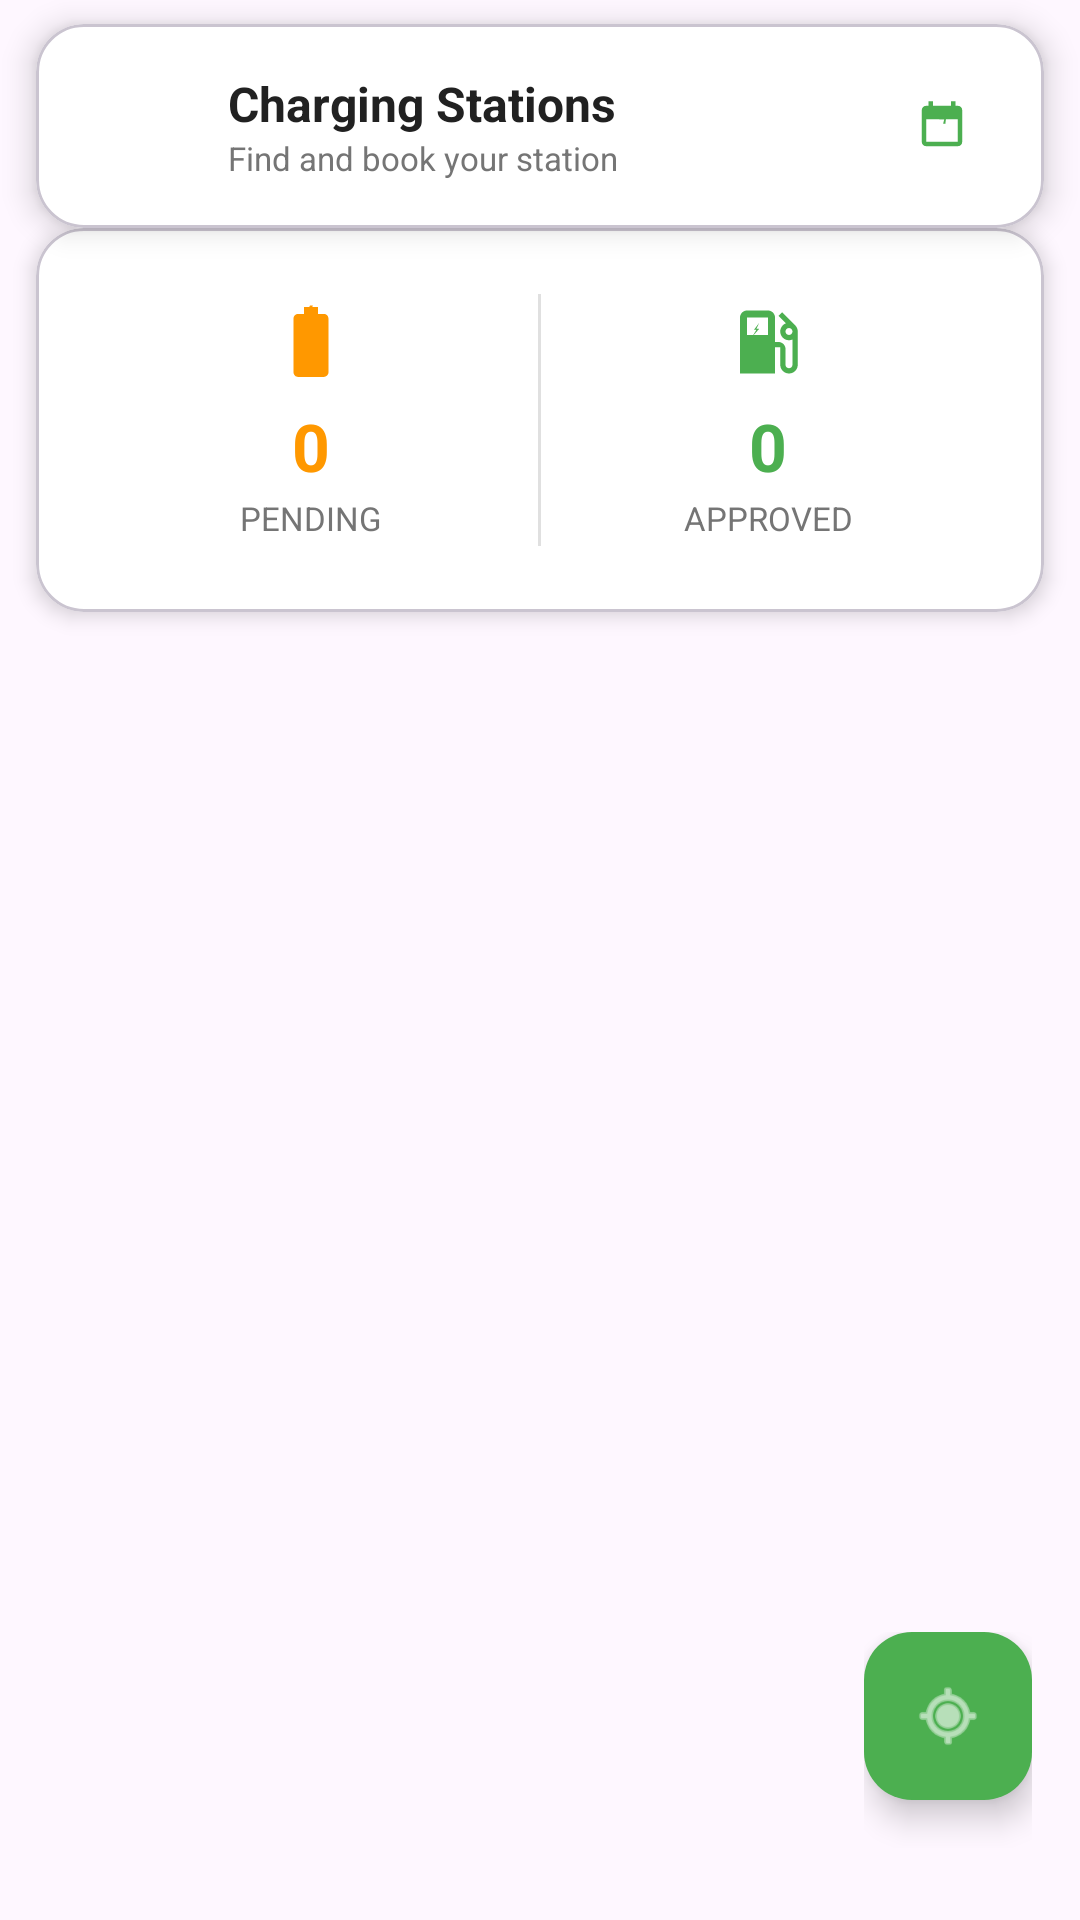

This screen was rendered from an Android layout file. Write that file and the resources it references.
<!-- AndroidManifest.xml: application theme Theme.Material3.DayNight.NoActionBar -->
<!-- res/layout/activity_dashboard.xml -->
<?xml version="1.0" encoding="utf-8"?>
<androidx.drawerlayout.widget.DrawerLayout xmlns:android="http://schemas.android.com/apk/res/android"
    xmlns:app="http://schemas.android.com/apk/res-auto"
    android:id="@+id/drawerLayout"
    android:layout_width="match_parent"
    android:layout_height="match_parent">

    
    <androidx.coordinatorlayout.widget.CoordinatorLayout
        android:layout_width="match_parent"
        android:layout_height="match_parent"
        android:fitsSystemWindows="true">

        
        <FrameLayout
            android:id="@+id/mapContainer"
            android:layout_width="match_parent"
            android:layout_height="match_parent" />

        
        <include
            android:id="@+id/errorBar"
            layout="@layout/layout_error_bar"
            android:layout_width="match_parent"
            android:layout_height="wrap_content"
            android:layout_gravity="top" />

        
        <com.google.android.material.card.MaterialCardView
            android:id="@+id/cardTopBar"
            android:layout_width="match_parent"
            android:layout_height="wrap_content"
            android:layout_marginStart="12dp"
            android:layout_marginEnd="12dp"
            android:layout_marginTop="8dp"
            app:cardCornerRadius="16dp"
            app:cardElevation="6dp"
            app:cardBackgroundColor="@color/surface">

            <LinearLayout
                android:layout_width="match_parent"
                android:layout_height="wrap_content"
                android:orientation="horizontal"
                android:padding="12dp"
                android:gravity="center_vertical">

                
                <com.google.android.material.button.MaterialButton
                    android:id="@+id/btnBack"
                    style="@style/Widget.MaterialComponents.Button.TextButton.Icon"
                    android:layout_width="44dp"
                    android:layout_height="44dp"
                    android:insetLeft="0dp"
                    android:insetTop="0dp"
                    android:insetRight="0dp"
                    android:insetBottom="0dp"
                    app:icon="@drawable/ic_arrow_back"
                    app:iconTint="@color/text_primary"
                    app:iconGravity="textStart"
                    app:iconPadding="0dp"
                    android:contentDescription="Back" />

                
                <LinearLayout
                    android:layout_width="0dp"
                    android:layout_height="wrap_content"
                    android:layout_weight="1"
                    android:orientation="vertical"
                    android:layout_marginStart="8dp">

                    <TextView
                        android:layout_width="wrap_content"
                        android:layout_height="wrap_content"
                        android:text="Charging Stations"
                        android:textSize="16sp"
                        android:textStyle="bold"
                        android:textColor="@color/text_primary" />

                    <TextView
                        android:layout_width="wrap_content"
                        android:layout_height="wrap_content"
                        android:text="Find and book your station"
                        android:textSize="11sp"
                        android:textColor="@color/text_secondary" />

                </LinearLayout>

                
                <com.google.android.material.button.MaterialButton
                    android:id="@+id/btnViewBookings"
                    style="@style/Widget.MaterialComponents.Button.TextButton.Icon"
                    android:layout_width="44dp"
                    android:layout_height="44dp"
                    android:insetLeft="0dp"
                    android:insetTop="0dp"
                    android:insetRight="0dp"
                    android:insetBottom="0dp"
                    app:icon="@drawable/ic_bookings"
                    app:iconTint="@color/primary"
                    app:iconGravity="textStart"
                    app:iconPadding="0dp"
                    android:contentDescription="View Bookings" />

            </LinearLayout>

        </com.google.android.material.card.MaterialCardView>

        
        <com.google.android.material.card.MaterialCardView
            android:id="@+id/cardStats"
            android:layout_width="match_parent"
            android:layout_height="wrap_content"
            android:layout_marginStart="12dp"
            android:layout_marginEnd="12dp"
            android:layout_marginTop="76dp"
            app:cardCornerRadius="16dp"
            app:cardElevation="4dp"
            app:cardBackgroundColor="@color/surface">

            <LinearLayout
                android:layout_width="match_parent"
                android:layout_height="wrap_content"
                android:orientation="horizontal"
                android:padding="16dp">

                
                <LinearLayout
                    android:layout_width="0dp"
                    android:layout_height="wrap_content"
                    android:layout_weight="1"
                    android:orientation="vertical"
                    android:gravity="center"
                    android:padding="8dp">

                    <ImageView
                        android:layout_width="28dp"
                        android:layout_height="28dp"
                        android:src="@drawable/ic_battery_charging"
                        android:tint="@color/ev_busy"
                        android:contentDescription="Pending icon"
                        android:layout_marginBottom="6dp" />

                    <TextView
                        android:id="@+id/txtPending"
                        android:layout_width="wrap_content"
                        android:layout_height="wrap_content"
                        android:text="0"
                        android:textStyle="bold"
                        android:textSize="22sp"
                        android:textColor="@color/ev_busy" />

                    <TextView
                        android:layout_width="wrap_content"
                        android:layout_height="wrap_content"
                        android:text="Pending"
                        android:textSize="11sp"
                        android:textColor="@color/text_secondary"
                        android:textAllCaps="true"
                        android:layout_marginTop="2dp" />

                </LinearLayout>

                
                <View
                    android:layout_width="1dp"
                    android:layout_height="match_parent"
                    android:background="@color/divider"
                    android:layout_marginVertical="6dp" />

                
                <LinearLayout
                    android:layout_width="0dp"
                    android:layout_height="wrap_content"
                    android:layout_weight="1"
                    android:orientation="vertical"
                    android:gravity="center"
                    android:padding="8dp">

                    <ImageView
                        android:layout_width="28dp"
                        android:layout_height="28dp"
                        android:src="@drawable/ic_charging_station"
                        android:tint="@color/ev_available"
                        android:contentDescription="Approved icon"
                        android:layout_marginBottom="6dp" />

                    <TextView
                        android:id="@+id/txtApproved"
                        android:layout_width="wrap_content"
                        android:layout_height="wrap_content"
                        android:text="0"
                        android:textStyle="bold"
                        android:textSize="22sp"
                        android:textColor="@color/ev_available" />

                    <TextView
                        android:layout_width="wrap_content"
                        android:layout_height="wrap_content"
                        android:text="Approved"
                        android:textSize="11sp"
                        android:textColor="@color/text_secondary"
                        android:textAllCaps="true"
                        android:layout_marginTop="2dp" />

                </LinearLayout>

            </LinearLayout>

        </com.google.android.material.card.MaterialCardView>

        
        <LinearLayout
            android:layout_width="wrap_content"
            android:layout_height="wrap_content"
            android:orientation="vertical"
            android:layout_gravity="bottom|end"
            android:layout_marginEnd="16dp"
            android:layout_marginBottom="24dp">

            
            <com.google.android.material.floatingactionbutton.FloatingActionButton
                android:id="@+id/btnCurrentLocation"
                android:layout_width="wrap_content"
                android:layout_height="wrap_content"
                android:contentDescription="Current location"
                app:srcCompat="@android:drawable/ic_menu_mylocation"
                app:tint="@android:color/white"
                app:backgroundTint="@color/primary"
                app:elevation="6dp"
                app:borderWidth="0dp"
                app:fabSize="normal"
                android:layout_marginBottom="16dp" />

            
            <com.google.android.material.floatingactionbutton.FloatingActionButton
                android:id="@+id/btnFilter"
                android:layout_width="wrap_content"
                android:layout_height="wrap_content"
                android:contentDescription="Filter stations"
                app:srcCompat="@android:drawable/ic_menu_search"
                app:tint="@android:color/white"
                app:backgroundTint="@color/surface"
                app:elevation="6dp"
                app:borderWidth="0dp"
                app:fabSize="mini"
                android:visibility="gone" />

        </LinearLayout>

    </androidx.coordinatorlayout.widget.CoordinatorLayout>

    
    <com.google.android.material.navigation.NavigationView
        android:id="@+id/navView"
        android:layout_width="wrap_content"
        android:layout_height="match_parent"
        android:layout_gravity="start"
        app:headerLayout="@layout/nav_drawer_slots"
        android:fitsSystemWindows="true" />

</androidx.drawerlayout.widget.DrawerLayout>
<!-- res/layout/layout_error_bar.xml (included above) -->
<?xml version="1.0" encoding="utf-8"?>
<LinearLayout xmlns:android="http://schemas.android.com/apk/res/android"
    xmlns:app="http://schemas.android.com/apk/res-auto"
    android:id="@+id/errorBarContainer"
    android:layout_width="match_parent"
    android:layout_height="wrap_content"
    android:orientation="horizontal"
    android:gravity="center_vertical"
    android:padding="12dp"
    android:background="@color/error"
    android:elevation="8dp"
    android:visibility="gone">

    
    <ImageView
        android:id="@+id/imgErrorIcon"
        android:layout_width="20dp"
        android:layout_height="20dp"
        android:src="@drawable/ic_error"
        android:tint="@android:color/white"
        android:contentDescription="Error icon"
        android:layout_marginEnd="10dp" />

    
    <TextView
        android:id="@+id/txtErrorMessage"
        android:layout_width="0dp"
        android:layout_height="wrap_content"
        android:layout_weight="1"
        android:text="No internet connection"
        android:textColor="@android:color/white"
        android:textSize="14sp"
        android:textStyle="bold"
        android:singleLine="true"
        android:ellipsize="end" />

</LinearLayout>
<!-- res/layout/nav_drawer_slots.xml (included above) -->
<?xml version="1.0" encoding="utf-8"?>
<LinearLayout xmlns:android="http://schemas.android.com/apk/res/android"
    android:layout_width="match_parent"
    android:layout_height="match_parent"
    android:orientation="vertical"
    android:padding="16dp">

    <TextView
        android:id="@+id/txtDrawerTitle"
        android:layout_width="match_parent"
        android:layout_height="wrap_content"
        android:text="Select Slot"
        android:textStyle="bold"
        android:textSize="18sp"
        android:paddingBottom="8dp" />

    <androidx.recyclerview.widget.RecyclerView
        android:id="@+id/rvSlots"
        android:layout_width="match_parent"
        android:layout_height="wrap_content"
        android:clipToPadding="false" />

</LinearLayout>
<!-- resources referenced by this layout -->
<resources>
  <color name="divider">@color/divider_light</color>
  <color name="error">#F44336</color>
  <color name="ev_available">#4CAF50</color>
  <color name="ev_busy">#FF9800</color>
  <color name="primary">#4CAF50</color>
  <color name="surface">@color/surface_light</color>
  <color name="text_primary">@color/text_primary_light</color>
  <color name="text_secondary">@color/text_secondary_light</color>
  <!-- drawable ic_battery_charging (drawable) -->
  <?xml version="1.0" encoding="utf-8"?>
  <vector xmlns:android="http://schemas.android.com/apk/res/android"
      android:width="24dp"
      android:height="24dp"
      android:viewportWidth="24"
      android:viewportHeight="24">
      
      <path
          android:fillColor="#4CAF50"
          android:pathData="M15.67,4H14V2h-4v2H8.33C7.6,4 7,4.6 7,5.33v15.33C7,21.4 7.6,22 8.33,22h7.33c0.74,0 1.34,-0.6 1.34,-1.33V5.33C17,4.6 16.4,4 15.67,4z"/>
      
      <path
          android:fillColor="#FFFFFF"
          android:pathData="M13,9h-1.5l1,-4h-2c-0.4,0 -0.4,-0.2 -0.3,-0.4l1.5,-3h0.8l-1,4h2c0.4,0,0.5,0.3,0.4,0.5L13,9z"/>
  </vector>
  <!-- drawable ic_bookings (drawable) -->
  <?xml version="1.0" encoding="utf-8"?>
  <vector xmlns:android="http://schemas.android.com/apk/res/android"
      android:width="24dp"
      android:height="24dp"
      android:viewportWidth="24"
      android:viewportHeight="24">
      
      <path
          android:fillColor="#FFFFFF"
          android:pathData="M19,3h-1V1h-2v2H8V1H6v2H5C3.89,3 3,3.9 3,5v14c0,1.1 0.89,2 2,2h14c1.1,0 2,-0.9 2,-2V5C21,3.9 20.1,3 19,3zM19,19H5V9h14V19z"/>
      
      <path
          android:fillColor="#4CAF50"
          android:pathData="M13.5,11h-1l0.5,-2h-2c-0.3,0 -0.3,-0.15 -0.2,-0.33l1.2,-2h0.5l-0.5,2h1.5c0.25,0,0.28,0.16,0.24,0.25L13.5,11z"/>
  </vector>
  <!-- drawable ic_charging_station (drawable) -->
  <?xml version="1.0" encoding="utf-8"?>
  <vector xmlns:android="http://schemas.android.com/apk/res/android"
      android:width="24dp"
      android:height="24dp"
      android:viewportWidth="24"
      android:viewportHeight="24">
      
      <path
          android:fillColor="?attr/colorControlNormal"
          android:pathData="M19.77,7.23l0.01,-0.01 -3.72,-3.72L15,4.56l2.11,2.11c-0.94,0.36 -1.61,1.26 -1.61,2.33 0,1.38 1.12,2.5 2.5,2.5 0.36,0 0.69,-0.08 1,-0.21v7.21c0,0.55 -0.45,1 -1,1s-1,-0.45 -1,-1L17,14c0,-1.1 -0.9,-2 -2,-2h-1V5c0,-1.1 -0.9,-2 -2,-2H6C4.9,3 4,3.9 4,5v16h10v-7.5h1.5v5c0,1.38 1.12,2.5 2.5,2.5s2.5,-1.12 2.5,-2.5V9c0,-0.69 -0.28,-1.32 -0.73,-1.77zM12,10H6V5h6V10zM18,10c-0.55,0 -1,-0.45 -1,-1s0.45,-1 1,-1 1,0.45 1,1 -0.45,1 -1,1z"/>
      
      <path
          android:fillColor="#4CAF50"
          android:pathData="M9.5,6.5 L8,8.5 L8.7,8.5 L7.5,10.5 L9.5,8.2 L8.7,8.2 Z"/>
  </vector>
  <color name="divider_light">#E0E0E0</color>
  <color name="surface_light">#FFFFFF</color>
  <color name="text_primary_light">#212121</color>
  <color name="text_secondary_light">#757575</color>
</resources>
